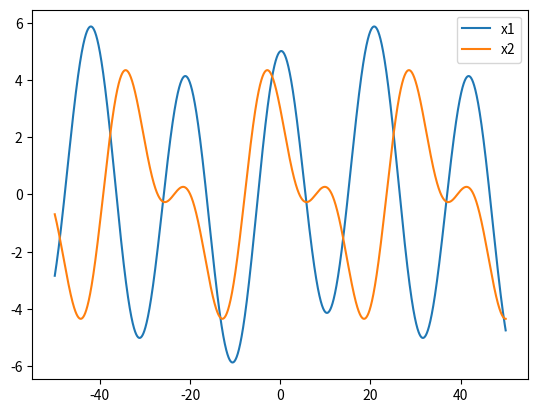

Here is the Python script that generated this plot:
import numpy as np
import matplotlib.pyplot as plt

t = np.arange(-50,50,0.01)

x1 = 5 * np.cos(0.3 * t) + np.sin(0.1 * t)

x2 = 3 * np.cos(0.2 * t) - 2 * np.sin(0.4 * t)

plt.plot(t, x1, label = 'x1')

plt.plot(t, x2, label = 'x2')

plt.legend()

plt.show()